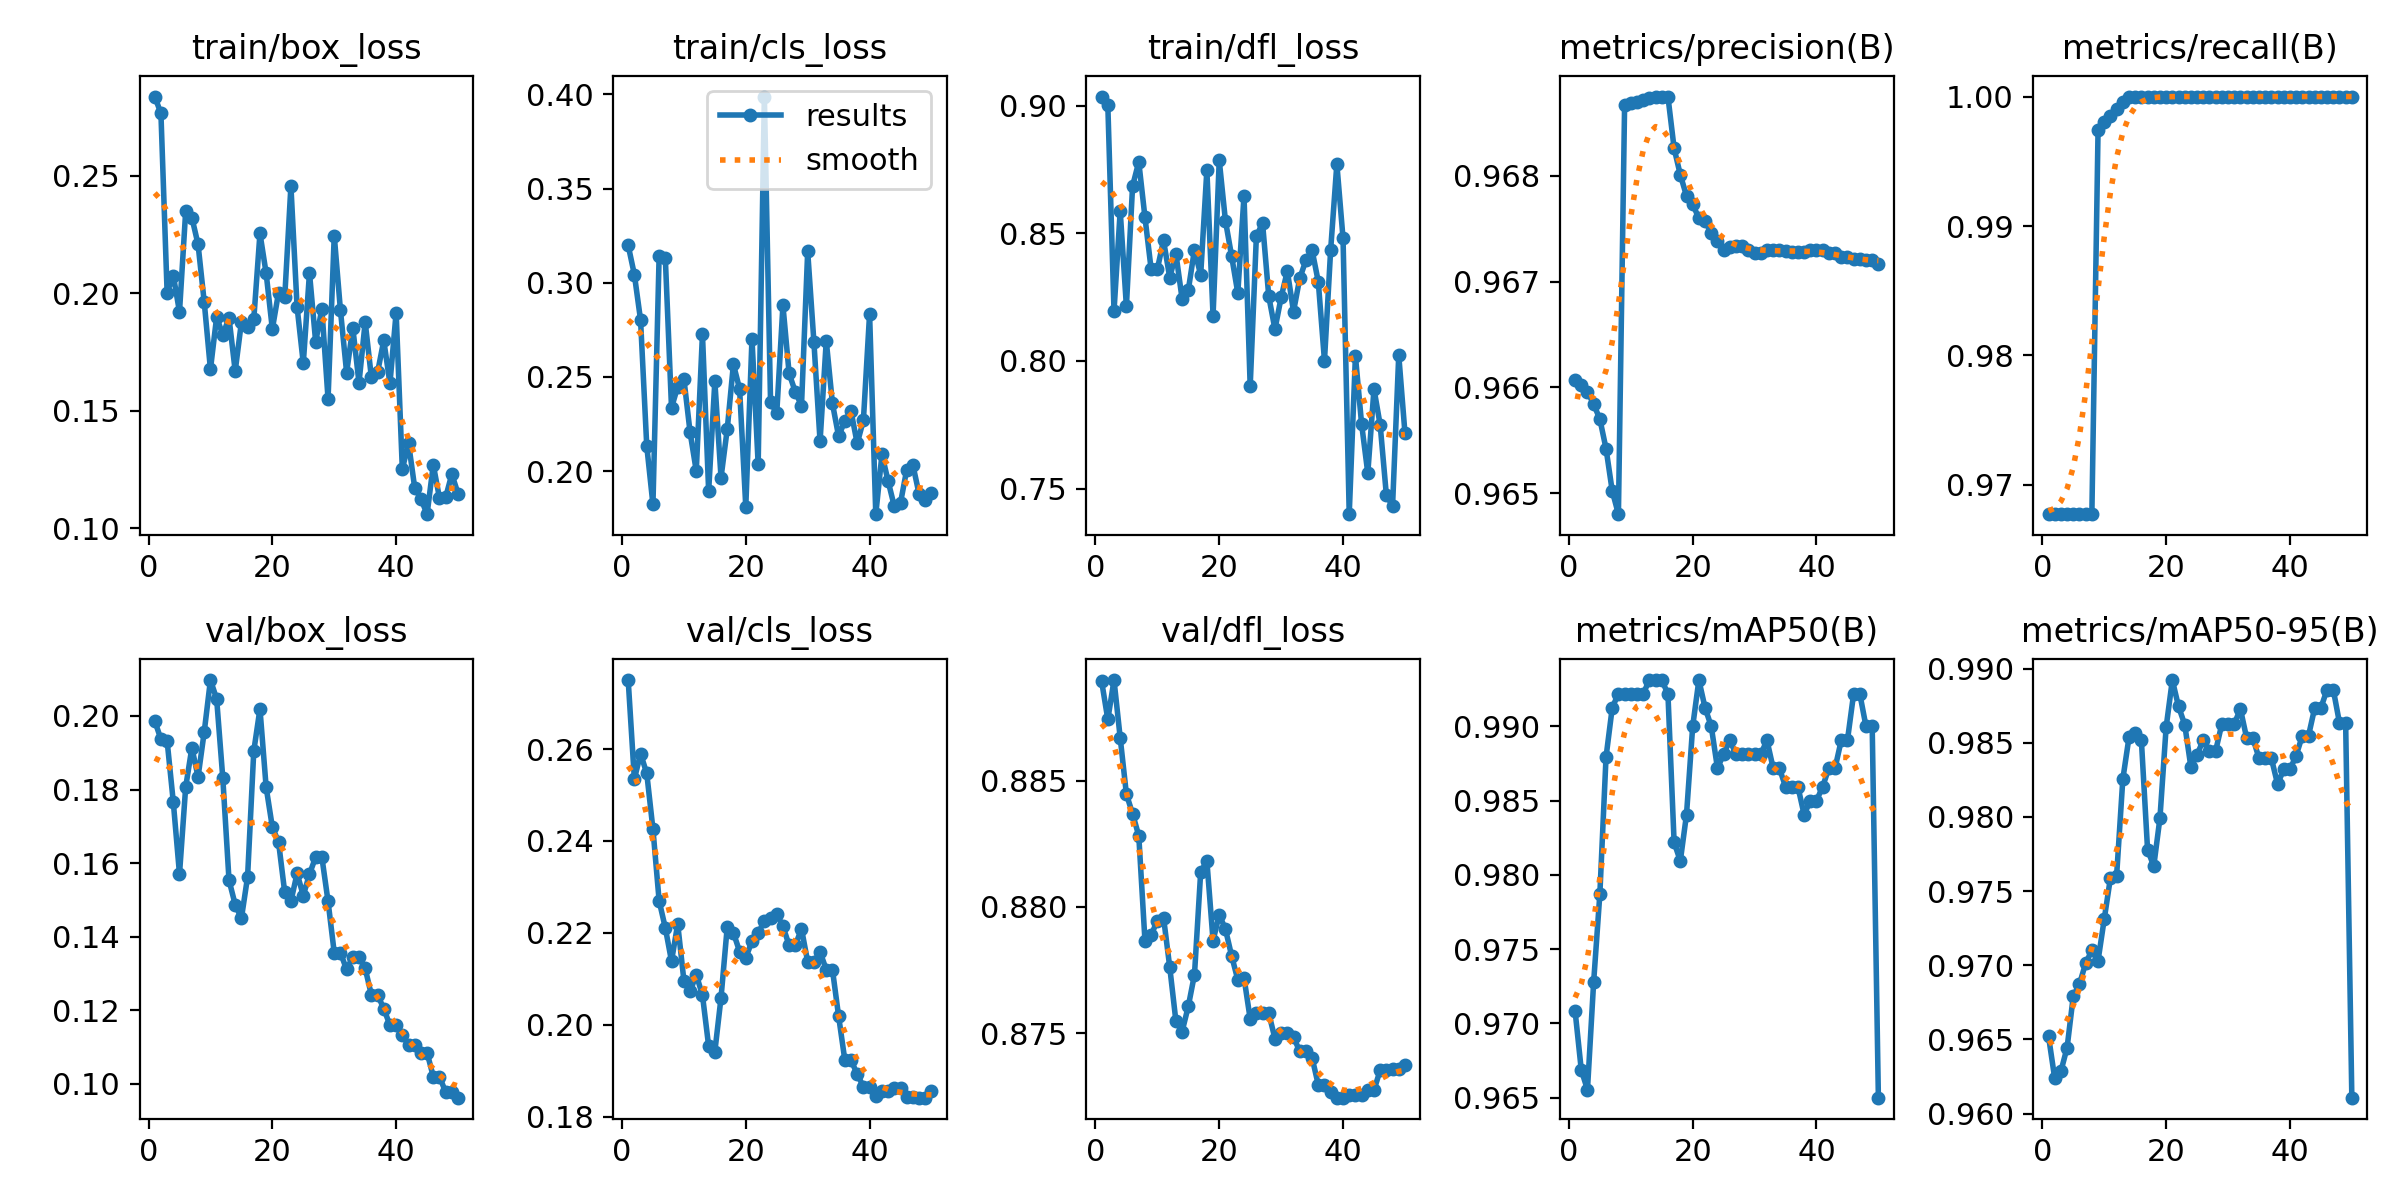

The data file committed next to this chart (first rows):
epoch, time, train/box_loss, train/cls_loss, train/dfl_loss, metrics/precision(B), metrics/recall(B), metrics/mAP50(B), metrics/mAP50-95(B), val/box_loss, val/cls_loss, val/dfl_loss, lr/pg0, lr/pg1, lr/pg2
1, 24.67, 0.2837, 0.3198, 0.9036, 0.9661, 0.9677, 0.9708, 0.9652, 0.1987, 0.275, 0.8889, 2e-05, 2e-05, 2e-05
2, 48.23, 0.2766, 0.3043, 0.9002, 0.966, 0.9677, 0.9669, 0.9624, 0.1937, 0.2535, 0.8874, 5.8812e-05, 5.8812e-05, 5.8812e-05
3, 70.13, 0.2003, 0.2802, 0.8195, 0.966, 0.9677, 0.9655, 0.9628, 0.1932, 0.259, 0.889, 9.604e-05, 9.604e-05, 9.604e-05
4, 92.72, 0.2075, 0.2133, 0.8588, 0.9658, 0.9677, 0.9728, 0.9645, 0.1766, 0.2547, 0.8867, 0.0001317, 0.0001317, 0.0001317
5, 115.7, 0.192, 0.1823, 0.8214, 0.9657, 0.9677, 0.9787, 0.9679, 0.157, 0.2426, 0.8845, 0.0001657, 0.0001657, 0.0001657
6, 138.6, 0.2349, 0.3144, 0.8685, 0.9654, 0.9677, 0.9879, 0.9687, 0.1807, 0.227, 0.8837, 0.0001982, 0.0001982, 0.0001982
7, 159.1, 0.2322, 0.313, 0.878, 0.965, 0.9677, 0.9912, 0.9701, 0.1914, 0.2211, 0.8828, 0.0002291, 0.0002291, 0.0002291
8, 180.6, 0.2208, 0.2336, 0.8563, 0.9648, 0.9677, 0.9922, 0.971, 0.1834, 0.2139, 0.8787, 0.0002584, 0.0002584, 0.0002584
9, 201.7, 0.1961, 0.2448, 0.8359, 0.9687, 0.9974, 0.9922, 0.9703, 0.1957, 0.222, 0.8789, 0.0002861, 0.0002861, 0.0002861
10, 222.4, 0.1676, 0.249, 0.836, 0.9687, 0.998, 0.9922, 0.9731, 0.2098, 0.2096, 0.8795, 0.0003123, 0.0003123, 0.0003123
11, 243.8, 0.1898, 0.2206, 0.8472, 0.9687, 0.9985, 0.9922, 0.9759, 0.2047, 0.2072, 0.8796, 0.0003368, 0.0003368, 0.0003368
12, 264.4, 0.1823, 0.2001, 0.8327, 0.9687, 0.999, 0.9922, 0.976, 0.183, 0.2109, 0.8776, 0.0003598, 0.0003598, 0.0003598
13, 286.4, 0.1895, 0.2727, 0.842, 0.9687, 0.9996, 0.9931, 0.9825, 0.1554, 0.2064, 0.8755, 0.0003812, 0.0003812, 0.0003812
14, 306.5, 0.1668, 0.1894, 0.8243, 0.9688, 1, 0.9931, 0.9854, 0.1487, 0.1953, 0.8751, 0.000401, 0.000401, 0.000401
15, 326.2, 0.1876, 0.2477, 0.8277, 0.9688, 1, 0.9931, 0.9857, 0.145, 0.1941, 0.8761, 0.0004192, 0.0004192, 0.0004192
16, 350.9, 0.1858, 0.1966, 0.8436, 0.9688, 1, 0.9922, 0.9852, 0.1563, 0.2059, 0.8773, 0.0004359, 0.0004359, 0.0004359
17, 372.8, 0.1888, 0.2222, 0.8336, 0.9683, 1, 0.9822, 0.9778, 0.1904, 0.2213, 0.8814, 0.0004509, 0.0004509, 0.0004509
18, 396, 0.2255, 0.2567, 0.8748, 0.968, 1, 0.9809, 0.9767, 0.2019, 0.22, 0.8818, 0.0004644, 0.0004644, 0.0004644
19, 417.1, 0.2085, 0.2436, 0.8177, 0.9678, 1, 0.9841, 0.9799, 0.1806, 0.2159, 0.8787, 0.0004763, 0.0004763, 0.0004763
20, 438.2, 0.1847, 0.181, 0.8786, 0.9677, 1, 0.99, 0.986, 0.1698, 0.2146, 0.8797, 0.0004866, 0.0004866, 0.0004866
21, 462.5, 0.2003, 0.2703, 0.8549, 0.9676, 1, 0.9931, 0.9892, 0.1658, 0.2182, 0.8791, 0.0004953, 0.0004953, 0.0004953
22, 488.6, 0.1982, 0.2036, 0.8411, 0.9676, 1, 0.9912, 0.9875, 0.1521, 0.2199, 0.8781, 0.0005024, 0.0005024, 0.0005024
23, 512.2, 0.2456, 0.3988, 0.8266, 0.9675, 1, 0.99, 0.9862, 0.1496, 0.2227, 0.8771, 0.000508, 0.000508, 0.000508
24, 535, 0.1941, 0.2367, 0.8647, 0.9674, 1, 0.9872, 0.9834, 0.1572, 0.2233, 0.8772, 0.0005119, 0.0005119, 0.0005119
25, 559.2, 0.1702, 0.2306, 0.7901, 0.9673, 1, 0.9881, 0.9842, 0.1512, 0.2241, 0.8756, 0.0005143, 0.0005143, 0.0005143
26, 581.5, 0.2087, 0.288, 0.8489, 0.9673, 1, 0.9891, 0.9852, 0.157, 0.2214, 0.8758, 0.0005151, 0.0005151, 0.0005151
27, 601.8, 0.1792, 0.2518, 0.854, 0.9673, 1, 0.9881, 0.9845, 0.1617, 0.2173, 0.8758, 0.0005143, 0.0005143, 0.0005143
28, 620.3, 0.1934, 0.2421, 0.8253, 0.9673, 1, 0.9881, 0.9845, 0.1617, 0.2173, 0.8758, 0.0005119, 0.0005119, 0.0005119
29, 640.6, 0.155, 0.2347, 0.8124, 0.9673, 1, 0.9881, 0.9863, 0.1496, 0.2209, 0.8748, 0.000508, 0.000508, 0.000508
30, 662.5, 0.2245, 0.3166, 0.8249, 0.9673, 1, 0.9881, 0.9863, 0.1356, 0.2137, 0.875, 0.0005024, 0.0005024, 0.0005024
31, 684.5, 0.1928, 0.2688, 0.8352, 0.9673, 1, 0.9881, 0.9863, 0.1356, 0.2137, 0.875, 0.0004953, 0.0004953, 0.0004953
32, 703.9, 0.1662, 0.2158, 0.8194, 0.9673, 1, 0.9891, 0.9873, 0.1311, 0.2158, 0.8748, 0.0004866, 0.0004866, 0.0004866
33, 723.1, 0.1853, 0.2692, 0.8323, 0.9673, 1, 0.9872, 0.9853, 0.1345, 0.212, 0.8743, 0.0004763, 0.0004763, 0.0004763
34, 742, 0.1619, 0.2359, 0.8394, 0.9673, 1, 0.9872, 0.9853, 0.1345, 0.212, 0.8743, 0.0004644, 0.0004644, 0.0004644
35, 761.1, 0.1877, 0.2184, 0.8434, 0.9673, 1, 0.9859, 0.984, 0.1314, 0.2018, 0.874, 0.000451, 0.000451, 0.000451
36, 781.3, 0.1642, 0.2267, 0.8311, 0.9673, 1, 0.9859, 0.9839, 0.1242, 0.1923, 0.873, 0.0004359, 0.0004359, 0.0004359
37, 800.9, 0.1663, 0.2318, 0.8001, 0.9673, 1, 0.9859, 0.9839, 0.1242, 0.1923, 0.873, 0.0004193, 0.0004193, 0.0004193
38, 819.5, 0.1799, 0.2147, 0.8435, 0.9673, 1, 0.9841, 0.9822, 0.1205, 0.1892, 0.8727, 0.0004011, 0.0004011, 0.0004011
39, 838.4, 0.1616, 0.227, 0.8771, 0.9673, 1, 0.985, 0.9832, 0.1159, 0.1865, 0.8724, 0.0003813, 0.0003813, 0.0003813
40, 857.3, 0.1918, 0.2834, 0.848, 0.9673, 1, 0.985, 0.9832, 0.1159, 0.1865, 0.8724, 0.0003599, 0.0003599, 0.0003599
41, 876.5, 0.125, 0.1771, 0.74, 0.9673, 1, 0.9859, 0.9841, 0.1133, 0.1845, 0.8726, 0.000337, 0.000337, 0.000337
42, 895.8, 0.1363, 0.2089, 0.802, 0.9673, 1, 0.9872, 0.9855, 0.1105, 0.1856, 0.8726, 0.0003124, 0.0003124, 0.0003124
43, 914.6, 0.1172, 0.1946, 0.7753, 0.9673, 1, 0.9872, 0.9855, 0.1105, 0.1856, 0.8726, 0.0002863, 0.0002863, 0.0002863
44, 933.8, 0.1125, 0.1812, 0.756, 0.9672, 1, 0.9891, 0.9873, 0.1085, 0.1861, 0.8727, 0.0002586, 0.0002586, 0.0002586
45, 954.7, 0.1059, 0.1832, 0.789, 0.9672, 1, 0.9891, 0.9873, 0.1085, 0.1861, 0.8727, 0.0002293, 0.0002293, 0.0002293
46, 975.5, 0.127, 0.2008, 0.7749, 0.9672, 1, 0.9922, 0.9886, 0.102, 0.1843, 0.8735, 0.0001984, 0.0001984, 0.0001984
47, 996.1, 0.1128, 0.2032, 0.7475, 0.9672, 1, 0.9922, 0.9886, 0.102, 0.1843, 0.8735, 0.0001659, 0.0001659, 0.0001659
48, 1017, 0.1131, 0.1877, 0.7432, 0.9672, 1, 0.99, 0.9863, 0.09774, 0.1841, 0.8736, 0.0001319, 0.0001319, 0.0001319
49, 1038, 0.123, 0.1846, 0.8023, 0.9672, 1, 0.99, 0.9863, 0.09774, 0.1841, 0.8736, 9.6224e-05, 9.6224e-05, 9.6224e-05
50, 1058, 0.1147, 0.1883, 0.7719, 0.9672, 1, 0.965, 0.9611, 0.09624, 0.1856, 0.8737, 5.9004e-05, 5.9004e-05, 5.9004e-05
